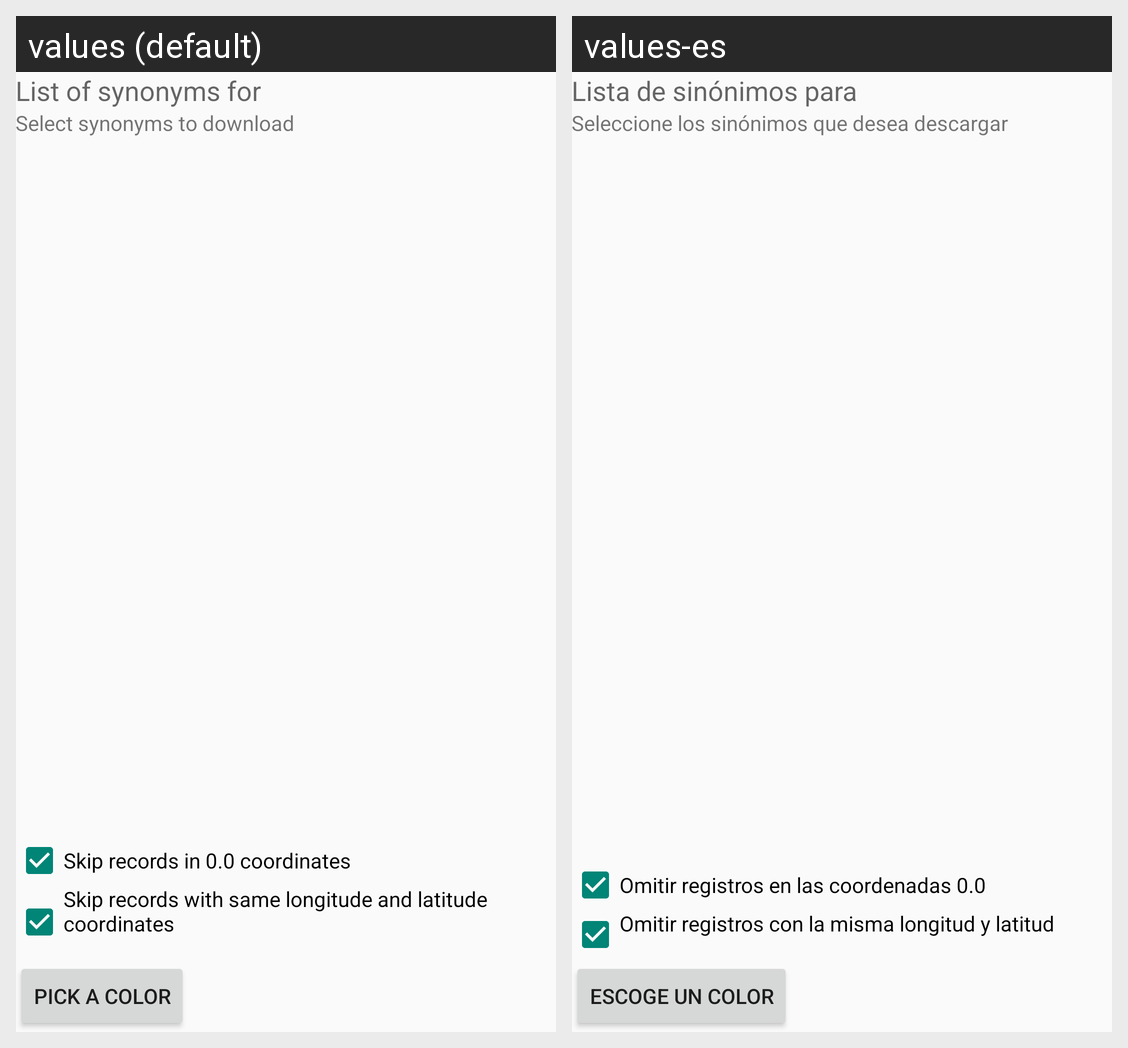

For this localized Android screen grid, give each drawn string resource with its value in every locale shown.
Android screen res/layout/activity_search_results.xml rendered under 2 locales, left to right: values (default), values-es. Device: Nexus 5 (rendered at 1080×1920; each locale shown at half size, 540×960, under a caption strip naming it); theme AppTheme.
Strings drawn on this screen, with the default value and each locale's value (text and hints the layout hard-codes, and strings that could not be matched under every locale, appear in the picture but are not listed):

title_search_synonyms
  values: List of synonyms for
  values-es: Lista de sinónimos para

subtext_search_synonyms
  values: Select synonyms to download
  values-es: Seleccione los sinónimos que desea descargar

skip_records_00
  values: Skip records in 0.0 coordinates
  values-es: Omitir registros en las coordenadas 0.0

skip_duplicate_records
  values: Skip records with same longitude and latitude coordinates
  values-es: Omitir registros con la misma longitud y latitud

pick_color_button
  values: Pick a color
  values-es: Escoge un color
